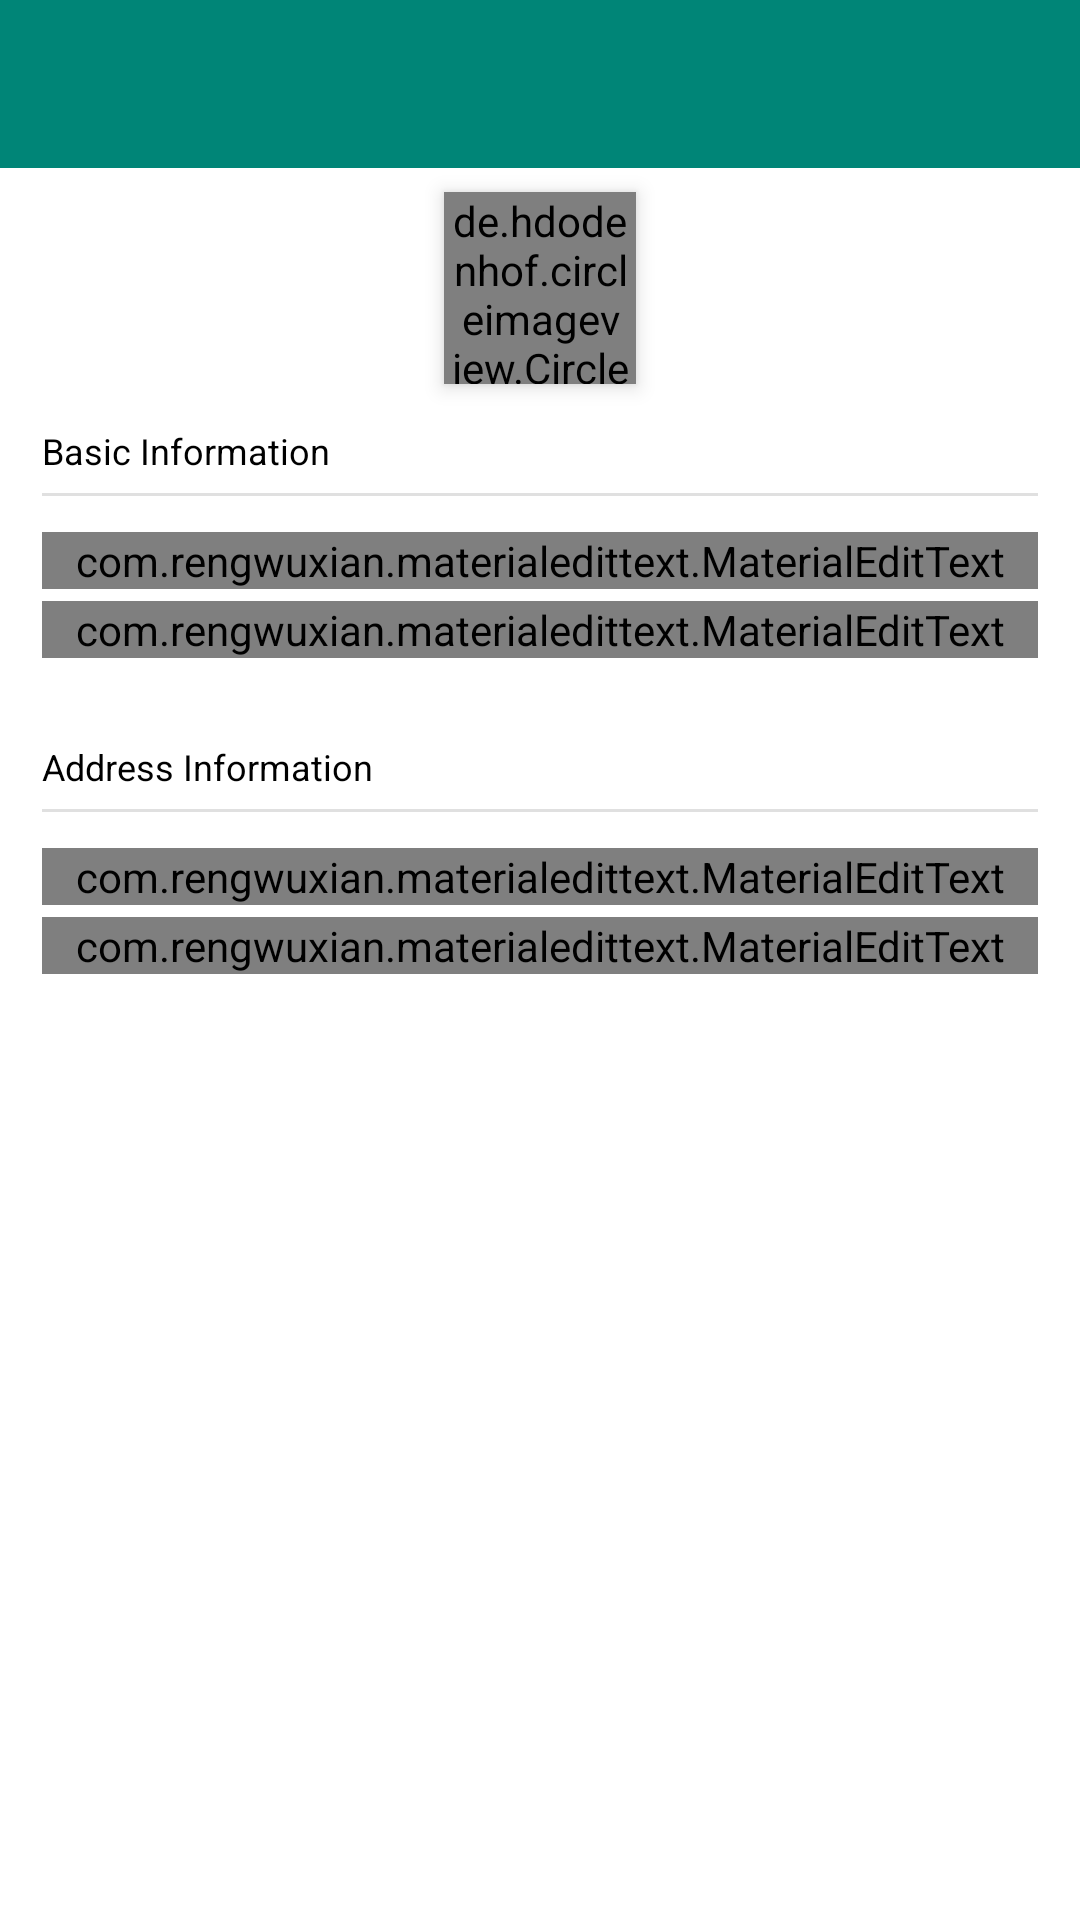

Here is an Android app screen rendered from its layout file. Give the layout XML and the strings, colors and styles it references.
<!-- AndroidManifest.xml: application theme AppTheme -->
<!-- res/layout/activity_profile.xml -->
<?xml version="1.0" encoding="utf-8"?>
<RelativeLayout xmlns:android="http://schemas.android.com/apk/res/android"
    xmlns:app="http://schemas.android.com/apk/res-auto"
    xmlns:tools="http://schemas.android.com/tools"
    android:layout_width="match_parent"
    android:layout_height="match_parent"
    android:background="@color/white"
    tools:context=".ProfileActivity">

    <LinearLayout
        android:layout_width="match_parent"
        android:layout_height="wrap_content"
        android:orientation="vertical">

        <include layout="@layout/my_toolbar" />

        <de.hdodenhof.circleimageview.CircleImageView
            android:id="@+id/image_avatar"
            android:layout_width="64dp"
            android:layout_height="64dp"
            android:layout_gravity="center"
            android:layout_marginTop="8dp"
            android:elevation="4dp"
            app:civ_border_color="@color/black"
            app:civ_border_width="2dp" />

        <LinearLayout
            android:layout_width="match_parent"
            android:layout_height="wrap_content"
            android:orientation="vertical"
            android:padding="14dp">

            <TextView
                android:layout_width="match_parent"
                android:layout_height="wrap_content"
                android:text="@string/text_basic_information"
                android:textColor="@color/black"
                android:textSize="12sp" />

            <include layout="@layout/divider" />

            <com.rengwuxian.materialedittext.MaterialEditText
                android:id="@+id/field_name"
                android:layout_width="match_parent"
                android:layout_height="wrap_content"
                android:layout_marginTop="4dp"
                android:inputType="textPersonName|textCapWords"
                app:met_floatingLabel="highlight"
                app:met_floatingLabelAlwaysShown="true"
                app:met_floatingLabelText="Name" />

            <com.rengwuxian.materialedittext.MaterialEditText
                android:id="@+id/field_mobile"
                android:layout_width="match_parent"
                android:layout_height="wrap_content"
                android:layout_marginTop="4dp"
                android:inputType="phone"
                app:met_floatingLabel="highlight"
                app:met_floatingLabelAlwaysShown="true"
                app:met_floatingLabelText="Mobile" />
        </LinearLayout>

        <LinearLayout
            android:layout_width="match_parent"
            android:layout_height="wrap_content"
            android:orientation="vertical"
            android:padding="14dp">

            <TextView
                android:layout_width="match_parent"
                android:layout_height="wrap_content"
                android:text="@string/text_address_information"
                android:textColor="@color/black"
                android:textSize="12sp" />

            <include layout="@layout/divider" />

            <com.rengwuxian.materialedittext.MaterialEditText
                android:id="@+id/field_address"
                android:layout_width="match_parent"
                android:layout_height="wrap_content"
                android:layout_marginTop="4dp"
                android:inputType="textCapSentences|text"
                android:maxLines="1"
                app:met_floatingLabel="highlight"
                app:met_floatingLabelAlwaysShown="true"
                app:met_floatingLabelText="Address" />

            <com.rengwuxian.materialedittext.MaterialEditText
                android:id="@+id/field_description"
                android:layout_width="match_parent"
                android:layout_height="wrap_content"
                android:layout_marginTop="4dp"
                android:inputType="textCapSentences|text"
                android:maxLines="3"
                app:met_floatingLabel="highlight"
                app:met_floatingLabelAlwaysShown="true"
                app:met_floatingLabelText="Location Description" />
        </LinearLayout>
    </LinearLayout>

    <Button
        android:layout_width="match_parent"
        android:layout_height="wrap_content"
        android:layout_alignParentBottom="true"
        android:background="@drawable/submit_button"
        android:onClick="onClickProfileSubmit"
        android:text="@string/button_text_submit"
        android:textColor="@color/white" />
</RelativeLayout>
<!-- res/layout/my_toolbar.xml (included above) -->
<?xml version="1.0" encoding="utf-8"?>
<android.support.v7.widget.Toolbar xmlns:android="http://schemas.android.com/apk/res/android"
    xmlns:app="http://schemas.android.com/apk/res-auto"
    android:id="@+id/toolbar"
    android:layout_width="match_parent"
    android:layout_height="?attr/actionBarSize"
    android:background="?attr/colorPrimary"
    android:theme="@style/AppTheme.AppBarOverlay"
    app:popupTheme="@style/AppTheme.PopupOverlay">

</android.support.v7.widget.Toolbar>
<!-- res/layout/divider.xml (included above) -->
<?xml version="1.0" encoding="utf-8"?>
<View xmlns:android="http://schemas.android.com/apk/res/android"
    android:layout_width="match_parent"
    android:layout_height="1dp"
    android:layout_marginTop="6dp"
    android:layout_marginBottom="8dp"
    android:background="@color/grey_300" />
<!-- resources referenced by this layout -->
<resources>
  <color name="black">#000000</color>
  <color name="grey_300">#E0E0E0</color>
  <color name="white">#FFFFFF</color>
  <string name="button_text_submit">submit</string>
  <string name="text_address_information">Address Information</string>
  <string name="text_basic_information">Basic Information</string>
  <style name="AppTheme.AppBarOverlay" parent="ThemeOverlay.AppCompat.Dark.ActionBar" />
  <style name="AppTheme.PopupOverlay" parent="ThemeOverlay.AppCompat.Light" />
  <style name="AppTheme" parent="Theme.AppCompat.Light.NoActionBar">
          
          <item name="colorPrimary">@color/colorPrimary</item>
          <item name="colorPrimaryDark">@color/colorPrimaryDark</item>
          <item name="colorAccent">@color/colorAccent</item>
      </style>
  <color name="colorPrimary">#008577</color>
  <color name="colorPrimaryDark">#00574B</color>
  <color name="colorAccent">@color/amber_700</color>
  <color name="amber_700">#FFA000</color>
</resources>
